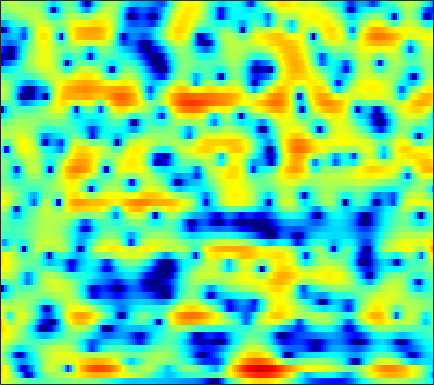

Source data for this figure (header and first rows):
3.1358, 2.9142, 2.5713, 2.1799, 1.8571, 1.3906, 0.89803, 0.51846, 0.011766, -0.47684, -0.92062, -1.212, -1.5292, -1.7531, -1.8585, -1.9212, -1.9006, -1.8476, -1.7278, -1.5632, -1.3855, -1.2496, -1.0718, -0.90055
5.329, 4.815, 4.002, 3.036, 2.202, 0.9245, -0.5666, -1.857, -3.877, -6.384, -9.657, -12.93, -18.01, -16.38, -12.69, -9.003, -6.406, -4.914, -3.34, -2.114, -1.159, -0.5901, 0.006234, 0.4429
6.028, 5.213, 3.902, 2.312, 0.9051, -1.284, -3.885, -6.141, -9.544, -12.99, -15.06, -14.87, -13.15, -10.92, -9.143, -6.785, -4.586, -3.102, -1.393, 0.007057, 1.1, 1.726, 2.303, 2.574
2.525, 1.669, 0.366, -1.096, -2.269, -3.886, -5.457, -6.517, -7.659, -8.312, -8.394, -8.118, -7.422, -6.463, -5.64, -4.456, -3.226, -2.32, -1.16, -0.1143, 0.7966, 1.383, 2.031, 2.51
1.273, 0.3027, -1.224, -3.059, -4.678, -7.253, -10.49, -13.5, -17.58, -16.9, -13.17, -10.8, -8.29, -6.293, -5.029, -3.559, -2.294, -1.446, -0.4369, 0.439, 1.196, 1.696, 2.271, 2.733
2.367, 1.694, 0.6663, -0.4908, -1.427, -2.713, -3.941, -4.723, -5.403, -5.559, -5.227, -4.765, -4.039, -3.27, -2.706, -1.974, -1.304, -0.8407, -0.2764, 0.2273, 0.6824, 0.9962, 1.38, 1.709
3.855, 3.482, 2.925, 2.319, 1.847, 1.218, 0.6175, 0.1939, -0.3196, -0.7597, -1.117, -1.335, -1.573, -1.759, -1.879, -2.007, -2.101, -2.146, -2.159, -2.104, -1.979, -1.844, -1.6, -1.305
5.315, 4.972, 4.465, 3.917, 3.487, 2.898, 2.301, 1.842, 1.21, 0.545, -0.1694, -0.7414, -1.557, -2.441, -3.148, -4.137, -5.146, -5.864, -6.687, -7.204, -7.357, -7.245, -6.828, -6.171
6.292, 5.729, 4.973, 4.259, 3.775, 3.196, 2.685, 2.314, 1.787, 1.164, 0.3727, -0.3613, -1.571, -3.071, -4.453, -6.699, -9.553, -12.25, -16.79, -21.21, -20.24, -18.04, -15.64, -13.77
6.571, 5.067, 2.879, 1.001, 0.3241, 0.6108, 1.528, 2.179, 2.76, 2.943, 2.703, 2.263, 1.308, -0.07378, -1.386, -3.502, -6.047, -8.158, -10.86, -12.77, -14.2, -15.33, -17.25, -21.2
5.165, 3.271, 0.1617, -3.045, -3.881, -2.018, 0.3237, 1.629, 2.742, 3.272, 3.34, 3.128, 2.466, 1.455, 0.4849, -1.099, -2.902, -4.413, -6.55, -8.61, -10.42, -11.29, -11.34, -10.33
3.775, 3.225, 2.555, 2.078, 1.877, 1.797, 1.895, 2.028, 2.17, 2.174, 1.996, 1.726, 1.182, 0.395, -0.3878, -1.669, -3.283, -4.785, -7.26, -10.3, -14.44, -17.74, -15.41, -10.97
0.846, 0.7139, 0.6367, 0.6849, 0.7792, 0.9454, 1.108, 1.212, 1.314, 1.346, 1.27, 1.128, 0.847, 0.447, 0.07247, -0.5289, -1.225, -1.772, -2.533, -3.183, -3.591, -3.688, -3.494, -2.939
-5.536, -5.269, -4.377, -3.299, -2.533, -1.645, -0.9585, -0.5866, -0.2521, -0.04645, 0.06644, 0.09119, 0.08695, 0.0539, 0.03501, 0.01128, -0.007962, 0.003088, 0.00333, 0.02023, 0.1341, 0.2717, 0.479, 0.7189
-22.59, -15.01, -9.157, -5.913, -4.376, -3.002, -2.192, -1.842, -1.671, -1.74, -1.913, -2.022, -2.05, -1.871, -1.6, -1.089, -0.4924, -0.04141, 0.5553, 1.07, 1.502, 1.784, 2.103, 2.364
-2.86, -2.652, -2.11, -1.535, -1.171, -0.9364, -1.07, -1.431, -2.282, -3.671, -5.673, -7.496, -9.546, -8.966, -7.083, -4.494, -2.384, -1.15, 0.1441, 1.158, 1.886, 2.274, 2.654, 2.9
2.452, 2.434, 2.358, 2.156, 1.937, 1.502, 0.839, 0.1378, -1.102, -2.752, -4.929, -6.814, -8.823, -8.46, -6.853, -4.49, -2.601, -1.46, -0.3356, 0.4366, 0.99, 1.276, 1.489, 1.51
4.405, 4.202, 3.866, 3.461, 3.089, 2.52, 1.876, 1.315, 0.5085, -0.3001, -1.071, -1.566, -2.046, -2.222, -2.199, -2.006, -1.775, -1.603, -1.43, -1.449, -1.544, -1.62, -1.787, -2.019
5.379, 4.973, 4.415, 3.859, 3.415, 2.773, 2.112, 1.618, 0.9471, 0.3153, -0.2067, -0.5087, -0.7934, -0.9715, -1.078, -1.268, -1.58, -2.006, -2.789, -3.812, -5.164, -6.224, -7.119, -7.027
5.561, 4.899, 4.15, 3.535, 3.131, 2.547, 1.787, 1.118, 0.07198, -1.053, -1.84, -2.028, -1.689, -1.03, -0.5272, -0.1004, -0.05675, -0.3964, -1.423, -3.186, -6.316, -10.16, -17.76, -12.53
-0.03479, -1.897, -2.426, -1.321, -0.4633, 0.1238, -0.1084, -0.8904, -2.868, -6.685, -15.84, -21.53, -7.786, -2.981, -0.8739, 0.9047, 1.894, 2.292, 2.319, 1.938, 1.404, 0.9463, 0.5806, 0.6903
-5.447, -7.882, -7.991, -5.651, -4.186, -3.018, -2.515, -2.553, -2.934, -3.507, -3.87, -3.708, -2.865, -1.647, -0.6955, 0.4175, 1.244, 1.715, 2.157, 2.361, 2.469, 2.475, 2.444, 2.427
-1.666, -2.193, -2.624, -2.734, -2.675, -2.537, -2.399, -2.294, -2.196, -2.056, -1.848, -1.611, -1.192, -0.6864, -0.2706, 0.2836, 0.8014, 1.113, 1.471, 1.749, 1.905, 1.984, 2.013, 1.936
-0.9834, -1.286, -1.595, -1.867, -2.026, -2.141, -2.2, -2.182, -2.085, -1.906, -1.633, -1.384, -1, -0.5622, -0.2363, 0.1925, 0.5977, 0.8848, 1.19, 1.446, 1.625, 1.709, 1.756, 1.718
-0.9229, -1.154, -1.526, -1.983, -2.345, -2.769, -3.075, -3.193, -3.118, -2.837, -2.399, -2.006, -1.454, -0.8916, -0.4822, 0.03032, 0.4735, 0.7958, 1.157, 1.431, 1.656, 1.755, 1.824, 1.842
-0.2058, -0.4499, -1.177, -2.234, -3.273, -4.912, -6.432, -7.077, -6.804, -5.613, -4.241, -3.306, -2.248, -1.416, -0.8654, -0.2208, 0.3689, 0.7526, 1.246, 1.62, 1.889, 2.003, 2.039, 1.982
2.484, 2.174, 1.265, -0.3112, -2.044, -5.494, -11.26, -17.97, -12.41, -7.266, -4.554, -3.368, -2.445, -1.959, -1.722, -1.294, -0.576, 0.08703, 0.9613, 1.758, 2.215, 2.356, 2.206, 1.629
4.798, 4.542, 3.97, 3.019, 2.177, 0.869, -0.3671, -1.038, -1.517, -1.63, -1.848, -2.262, -3.463, -5.612, -8.132, -11.22, -8.443, -5.136, -1.912, 0.09332, 1.242, 1.576, 1.365, 0.2877
3.377, 3.213, 2.88, 2.418, 2.006, 1.396, 0.7687, 0.3225, -0.3171, -0.9725, -1.765, -2.505, -3.813, -5.502, -6.861, -7.951, -6.891, -5.401, -3.317, -1.752, -0.6701, -0.2083, 0.0291, -0.09788
1.219, 1.155, 0.9311, 0.6748, 0.3911, 0.04078, -0.3546, -0.6439, -1.013, -1.384, -1.743, -2.018, -2.372, -2.692, -2.833, -2.838, -2.681, -2.336, -1.864, -1.317, -0.8438, -0.5229, -0.1711, 0.149
-0.5995, -0.5544, -0.6503, -0.9577, -1.246, -1.7, -2.093, -2.302, -2.354, -2.22, -1.962, -1.746, -1.458, -1.209, -1.066, -0.9117, -0.8184, -0.7715, -0.7248, -0.7149, -0.6895, -0.6288, -0.4286, -0.09345
-1.21, -1.032, -1.201, -1.938, -2.76, -4.325, -5.929, -6.668, -6.271, -4.627, -2.849, -1.704, -0.5407, 0.2644, 0.6372, 0.8565, 0.8614, 0.6154, 0.1312, -0.6247, -1.507, -2.176, -2.727, -2.487
-0.0228, -0.02417, -0.5081, -1.569, -2.864, -5.492, -9.806, -14.31, -11.53, -6.065, -2.642, -0.8852, 0.7275, 1.719, 2.138, 2.283, 2.034, 1.548, 0.4813, -1.221, -3.787, -6.863, -14.72, -17.47
0.3782, 0.04483, -0.5672, -1.171, -1.671, -2.213, -2.606, -2.602, -2.105, -1.163, -0.07416, 0.6663, 1.466, 1.927, 2.079, 2.017, 1.549, 1.059, 0.06622, -1.16, -2.655, -3.757, -4.893, -4.971
-0.3252, -1.352, -2.331, -2.626, -2.341, -1.618, -0.7264, -0.03602, 0.7704, 1.507, 2.107, 2.448, 2.7, 2.728, 2.571, 2.156, 1.515, 0.9105, -0.01776, -0.9588, -1.875, -2.406, -3.008, -3.247
-1.8, -5.43, -14.37, -12.51, -6.499, -2.269, 0.3483, 1.679, 2.977, 3.829, 4.328, 4.498, 4.449, 4.111, 3.64, 2.71, 1.541, 0.4491, -1.078, -2.618, -3.763, -4.333, -4.681, -5.009
1.15, -0.2078, -1.458, -1.52, -0.7868, 0.6497, 1.994, 2.835, 3.698, 4.246, 4.494, 4.468, 4.168, 3.507, 2.777, 1.389, -0.5343, -2.5, -5.978, -11.27, -17.13, -14.8, -10.53, -8.579
2.353, 1.967, 1.644, 1.572, 1.681, 1.981, 2.35, 2.637, 2.931, 3.1, 3.095, 2.956, 2.566, 1.91, 1.222, 0.04054, -1.547, -3.007, -5.302, -7.738, -9.266, -9.27, -8.302, -7.131
1.448, 1.344, 1.254, 1.289, 1.376, 1.531, 1.73, 1.862, 1.996, 2.049, 1.992, 1.877, 1.598, 1.188, 0.774, 0.126, -0.6683, -1.259, -2.088, -2.78, -3.256, -3.446, -3.466, -3.332
-0.8755, -0.8506, -0.6962, -0.3893, -0.1114, 0.2488, 0.58, 0.7683, 0.9662, 1.072, 1.096, 1.07, 0.9693, 0.8128, 0.6714, 0.4337, 0.1692, -0.001733, -0.2487, -0.4236, -0.541, -0.5828, -0.5644, -0.5395
-5.888, -5.649, -4.438, -3.106, -2.244, -1.348, -0.7657, -0.4712, -0.2399, -0.1304, -0.0677, -0.05247, -0.01941, 0.01406, 0.06801, 0.1188, 0.2438, 0.3016, 0.436, 0.6004, 0.7834, 0.9519, 1.183, 1.391
-22.49, -13.82, -7.547, -4.532, -3.192, -2.2, -1.818, -1.786, -1.984, -2.259, -2.488, -2.565, -2.501, -2.274, -2.058, -1.645, -1.231, -0.9259, -0.4719, -0.02339, 0.5107, 0.9522, 1.589, 2.285
-1.814, -2.015, -1.825, -1.574, -1.639, -2.091, -3.045, -4.135, -5.939, -7.849, -9.237, -9.48, -9.056, -8.127, -7.38, -6.326, -5.495, -4.853, -4.363, -3.966, -3.379, -2.628, -1.104, 0.6687
2.276, 1.784, 1.055, 0.1546, -0.7328, -2.3, -4.512, -6.83, -11.03, -18.17, -36.36, -24.3, -20.05, -19.05, -17.52, -14.6, -11.73, -10.59, -10.33, -12.04, -17.68, -18.49, -9.156, -3.542
2.756, 2.225, 1.385, 0.337, -0.5859, -2.067, -3.946, -5.596, -8.11, -10.81, -13.4, -15.15, -17.63, -20.11, -19.73, -15.61, -12.23, -10.58, -9.248, -8.734, -8.294, -7.304, -4.932, -2.195
1.541, 1.083, 0.4292, -0.284, -0.8744, -1.774, -2.756, -3.536, -4.649, -5.747, -6.769, -7.394, -7.988, -8.158, -7.898, -7.181, -6.134, -5.306, -4.315, -3.359, -2.384, -1.594, -0.5048, 0.626
-1.227, -1.485, -1.768, -1.984, -2.134, -2.343, -2.537, -2.689, -2.884, -3.031, -3.103, -3.101, -3.001, -2.769, -2.485, -1.984, -1.398, -0.9422, -0.3043, 0.3171, 0.8984, 1.29, 1.77, 2.167
-6.395, -6.189, -5.773, -5.336, -4.995, -4.479, -3.954, -3.542, -2.946, -2.341, -1.73, -1.282, -0.6784, -0.07672, 0.3582, 0.928, 1.451, 1.824, 2.278, 2.642, 2.893, 2.998, 3.017, 2.852
-15.06, -13.2, -11.64, -10.7, -10.03, -8.936, -7.626, -6.519, -5.002, -3.568, -2.262, -1.369, -0.2826, 0.6752, 1.319, 2.065, 2.684, 3.081, 3.476, 3.728, 3.816, 3.762, 3.519, 3.038
-15.82, -15.73, -16.41, -18.11, -19.45, -18.31, -14.26, -11.36, -8.309, -5.836, -3.821, -2.53, -1.052, 0.21, 1.03, 1.968, 2.743, 3.204, 3.64, 3.884, 3.937, 3.852, 3.535, 3.007
-11.71, -12.9, -14.81, -17.31, -18.78, -18.11, -14.62, -12.04, -9.106, -6.807, -4.864, -3.566, -1.989, -0.5562, 0.4046, 1.555, 2.495, 3.038, 3.59, 3.89, 3.939, 3.814, 3.446, 2.881
-7.926, -8.711, -9.502, -10.01, -10.12, -9.862, -9.201, -8.559, -7.696, -6.764, -5.723, -4.756, -3.2, -1.488, -0.1745, 1.371, 2.638, 3.392, 4.103, 4.472, 4.489, 4.267, 3.692, 2.782
-7.167, -7.95, -8.185, -7.739, -7.38, -6.855, -6.606, -6.732, -7.491, -9.035, -11.12, -11.26, -7.708, -3.634, -1.201, 1.295, 3.127, 4.133, 4.985, 5.398, 5.391, 5.111, 4.339, 3.036
-15.76, -23.68, -15.32, -10.12, -7.934, -6.264, -5.53, -5.497, -6.109, -7.626, -9.545, -9.702, -6.825, -3.255, -1.067, 1.198, 2.8, 3.631, 4.358, 4.667, 4.61, 4.352, 3.703, 2.747
-7.244, -7.903, -7.475, -6.144, -5.097, -3.981, -3.222, -2.859, -2.579, -2.428, -2.171, -1.802, -1.025, -0.03525, 0.7402, 1.669, 2.374, 2.724, 2.971, 2.927, 2.62, 2.248, 1.639, 1.001
-2.077, -2.089, -1.92, -1.557, -1.22, -0.7399, -0.3089, -0.03396, 0.2567, 0.539, 0.8138, 1.031, 1.353, 1.683, 1.893, 2.105, 2.184, 2.129, 1.815, 1.236, 0.3658, -0.4761, -1.728, -2.927
-0.3005, 0.03187, 0.4376, 0.7867, 1.022, 1.29, 1.499, 1.611, 1.72, 1.79, 1.835, 1.865, 1.896, 1.916, 1.914, 1.844, 1.655, 1.393, 0.7989, -0.1406, -1.56, -3.069, -6.021, -11
0.1162, 0.7024, 1.287, 1.685, 1.874, 1.99, 1.976, 1.891, 1.705, 1.427, 1.125, 0.9157, 0.6915, 0.5617, 0.5432, 0.5583, 0.5445, 0.4513, 0.2048, -0.323, -1.198, -2.103, -3.649, -5.331
